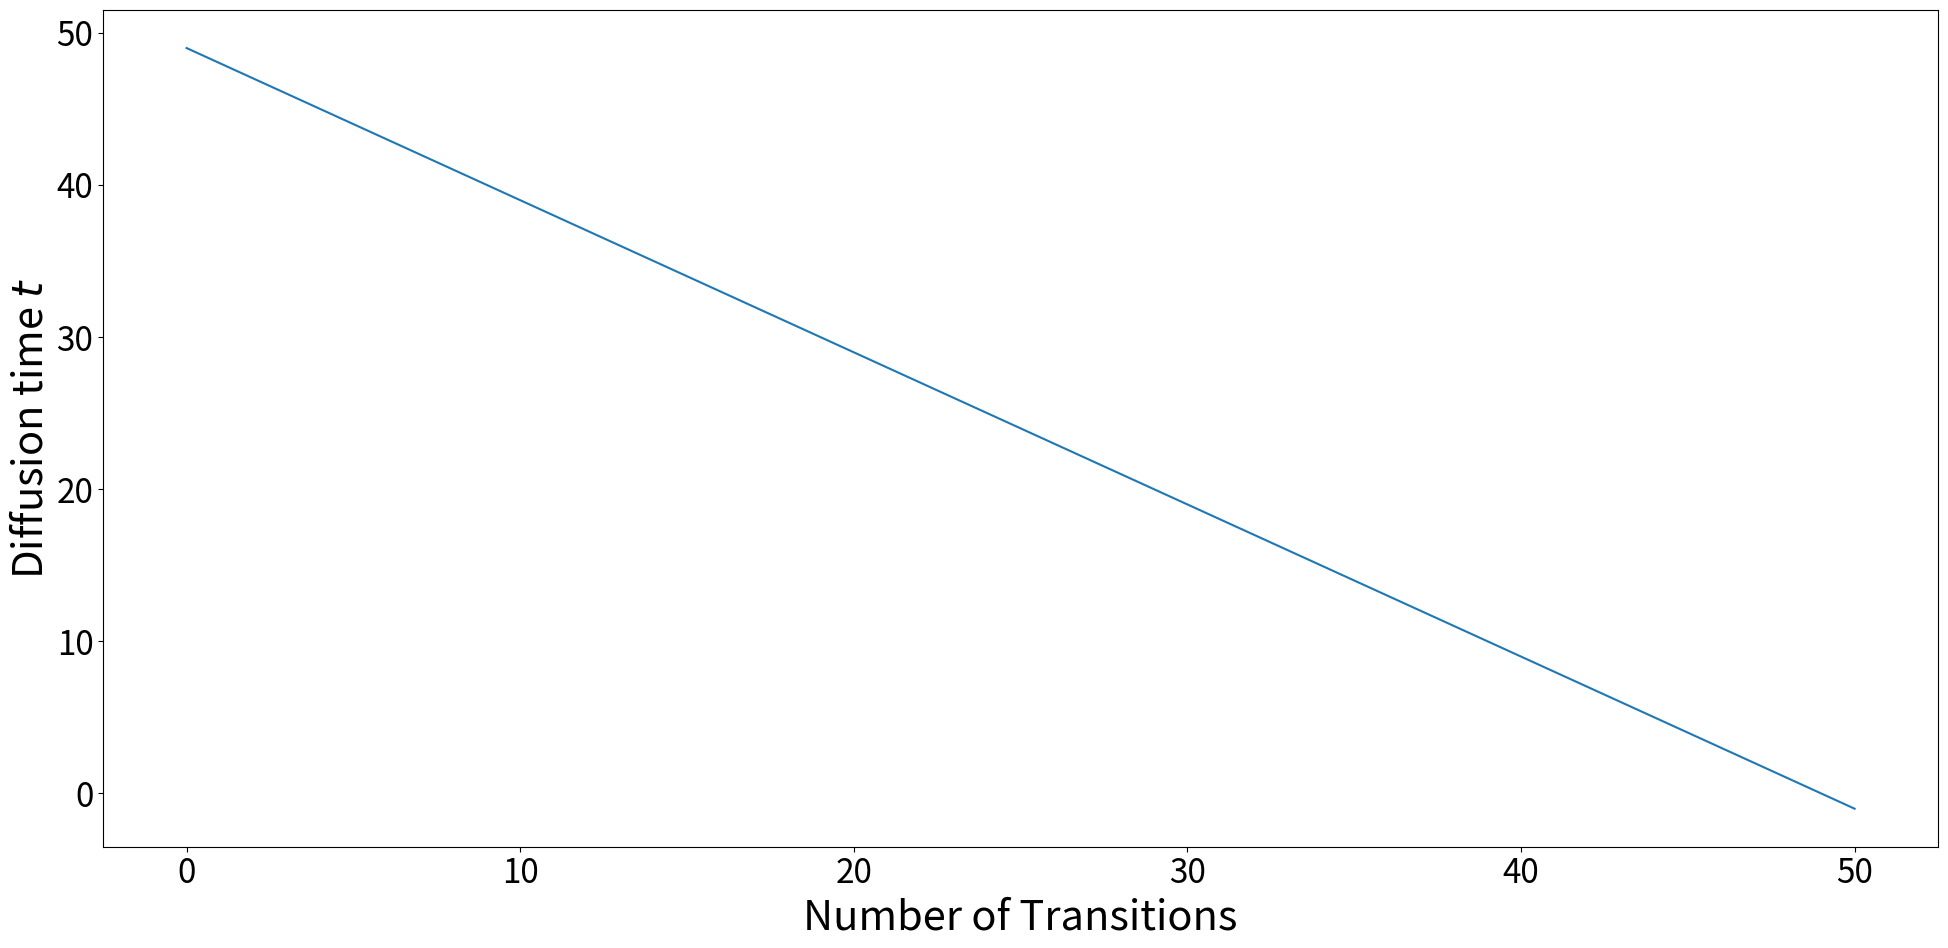

Source code (Python):
# Copyright (c) 2022 Huawei Technologies Co., Ltd.
# Licensed under CC BY-NC-SA 4.0 (Attribution-NonCommercial-ShareAlike 4.0 International) (the "License");
# you may not use this file except in compliance with the License.
# You may obtain a copy of the License at
#
#     https://creativecommons.org/licenses/by-nc-sa/4.0/legalcode
#
# The code is released for academic research use only. For commercial use, please contact Huawei Technologies Co., Ltd.
# Unless required by applicable law or agreed to in writing, software
# distributed under the License is distributed on an "AS IS" BASIS,
# WITHOUT WARRANTIES OR CONDITIONS OF ANY KIND, either express or implied.
# See the License for the specific language governing permissions and
# limitations under the License.
#
# This repository was forked from https://github.com/openai/guided-diffusion, which is under the MIT license

def _check_times(times, t_0, t_T):
    # Check end
    # 要求时间序列中的第一个时间步 times[0] 要大于第二个时间步 times[1]。
    # 如果不满足这个条件，会抛出一个错误，并显示当前这两个时间步的值: (times[0], times[1])
    assert times[0] > times[1], (times[0], times[1])

    # Check beginning
    # 这条断言要求时间序列的最后一个时间步 times[-1] 必须是 -1。
    # 如果不是 -1，会抛出一个错误，并显示该时间步的值: times[-1]
    assert times[-1] == -1, times[-1]

    # Steplength = 1
    # 这部分检查时间步之间的差值是否始终为 1，即相邻的时间步是否是连续的。
    # 如果差值不是 1，会抛出一个错误，并显示出这两个时间步的值: (t_last, t_cur)
    for t_last, t_cur in zip(times[:-1], times[1:]):
        assert abs(t_last - t_cur) == 1, (t_last, t_cur)

    # Value range
    for t in times:
        # 这条断言检查每个时间步 t 。
        # 如果某个时间步小于 t_0，会抛出错误并显示该时间步与 t_0 的值。(t, t_0)
        # 如果某个时间步大于 t_T，会抛出错误并显示该时间步与 t_T 的值。(t, t_T)
        assert t >= t_0, (t, t_0)
        assert t <= t_T, (t, t_T)

def _check_times_1(times, t_0, t_T):
    """
    专为 “每隔5个时间步，跳过5个时间步”版本 使用的函数
    其实就是：注释掉 _check_times()中的“检查时间步之间的差值是否始终为1”
    """
    # Check end
    assert times[0] > times[1], (times[0], times[1])

    # Check beginning
    assert times[-1] == -1, times[-1]

    # Value range
    for t in times:
        assert t >= t_0, (t, t_0)
        assert t <= t_T, (t, t_T)

# # #############################################################################


####### 禁用Resampling版本：
def get_schedule_jump(t_T,
                      jump_length=10, jump_n_sample=10,
                           ):
    """
    返回值是一个递减的列表 ts，仅需要：
    t_T : 总步数
    """
    t = t_T
    ts = []
    while t >= 1:  # while循环中,t从t_T开始递减到1,表示总的时间步数
        t = t - 1
        ts.append(t)
    ts.append(-1)
    _check_times(ts, -1, t_T)
    return ts


# # #############################################################################


# ###### Resampling版本：
# def get_schedule_jump(t_T,
#                       jump_length,
#                       jump_n_sample):
#     """
#     t_T : 总步数
#
#     jump_length : 在所有的t_T步里，是jump_length的倍数的点算一个‘特殊点’，但最接近t_T那个倍数值点不算'特殊点'
#                   在'特殊点'处，就是处于Resample状态，每进入Resample状态，需要给当前的t加jump_length个点。
#
#     jump_n_sample ：对于某个我们能取到的'特殊点'，该点一共会经历 jump_n_sample-1 次Resample状态
#     """
#     # 初始化一个空字典jumps
#     jumps = {}
#     # 使用for循环遍历从0开始，到小于t_T - jump_length为止，步长为jump_length的整数序列
#     for j in range(0, t_T - jump_length, jump_length):
#         # 对于序列中的每个j，字典jumps的键j的值都是下面的 jump_n_sample - 1
#         jumps[j] = jump_n_sample - 1
#
#     t = t_T
#     ts = []
#
#     while t >= 1:  # while循环中,t从t_T开始递减到1,表示总的时间步数
#         t = t - 1
#         ts.append(t)
#
#         if jumps.get(t, 0) > 0 :
#             jumps[t] = jumps[t] - 1
#             for _ in range(jump_length):
#                 t = t + 1
#                 ts.append(t)
#
#     ts.append(-1)
#
#     _check_times(ts, -1, t_T)
#     # print("scheduler.py的ts:  ",ts)
#     return ts

# # #############################################################################

# # # “每隔5个时间步，跳过5个时间步”版本：
# def get_schedule_jump(t_T,
#                       jump_length,jump_n_sample,
#                       ):
#     """
#     返回值是一个列表 ts : 在每添加 5 个连续点后，跳过接下来的 5 个点。
#     t_T : 总步数
#     """
#     ts = []
#     t = t_T - 1
#     consecutive_count = 0 # 当前添加的连续点数
#     while t >= 0:  # while循环中,t从t_T-1开始递减到0
#         ts.append(t)
#         consecutive_count += 1
#
#         # 每添加 5 个连续点，就跳过接下来的 5 个点
#         if consecutive_count == 5:
#             t -= 5  # 跳过 5 个点
#             consecutive_count = 0  # 重置连续计数器
#
#         t -= 1
#     # 添加 -1 作为最后的点
#     ts.append(-1)
#     _check_times_1(ts, -1, t_T)
#     # print("每隔5个时间步，跳过5个时间步 的ts: ", ts)
#     return ts


def get_schedule_jump_test(to_supplement=False):
    """
       减少 t_T，即总步数。它越低，每一步消除的噪音就越多。肯定呀，用更少的步骤从T到0，那么每步去噪就多了
       减少jump_n_sample以减少重新采样的次数。
       不是从一开始就应用重采样，而是通过设置 start_resampling 在特定时间之后应用重采样。
       """
    ts = get_schedule_jump(t_T=50,
                           jump_length=10, jump_n_sample=10
                           )
    print(len(ts))
    print(ts) ####################################################### print一下！
    import matplotlib.pyplot as plt
    SMALL_SIZE = 8*3
    MEDIUM_SIZE = 10*3
    BIGGER_SIZE = 12*3

    plt.rc('font', size=SMALL_SIZE)          # controls default text sizes
    plt.rc('axes', titlesize=SMALL_SIZE)     # fontsize of the axes title
    plt.rc('axes', labelsize=MEDIUM_SIZE)    # fontsize of the x and y labels
    plt.rc('xtick', labelsize=SMALL_SIZE)    # fontsize of the tick labels
    plt.rc('ytick', labelsize=SMALL_SIZE)    # fontsize of the tick labels
    plt.rc('legend', fontsize=SMALL_SIZE)    # legend fontsize
    plt.rc('figure', titlesize=BIGGER_SIZE)  # fontsize of the figure title

    plt.plot(ts)
    plt.show() ################################################# show一下!
    fig = plt.gcf()
    fig.set_size_inches(20, 10)

    ax = plt.gca()
    ax.set_xlabel('Number of Transitions')
    ax.set_ylabel('Diffusion time $t$')

    fig.tight_layout()
    # if to_supplement:
    # [redacted]
    #     plt.savefig(out_path)

    # out_path = "./schedule_n_sample_my.png"
    # plt.savefig(out_path)
    # print(out_path)


def main():
    get_schedule_jump_test()


if __name__ == "__main__":
    main()
